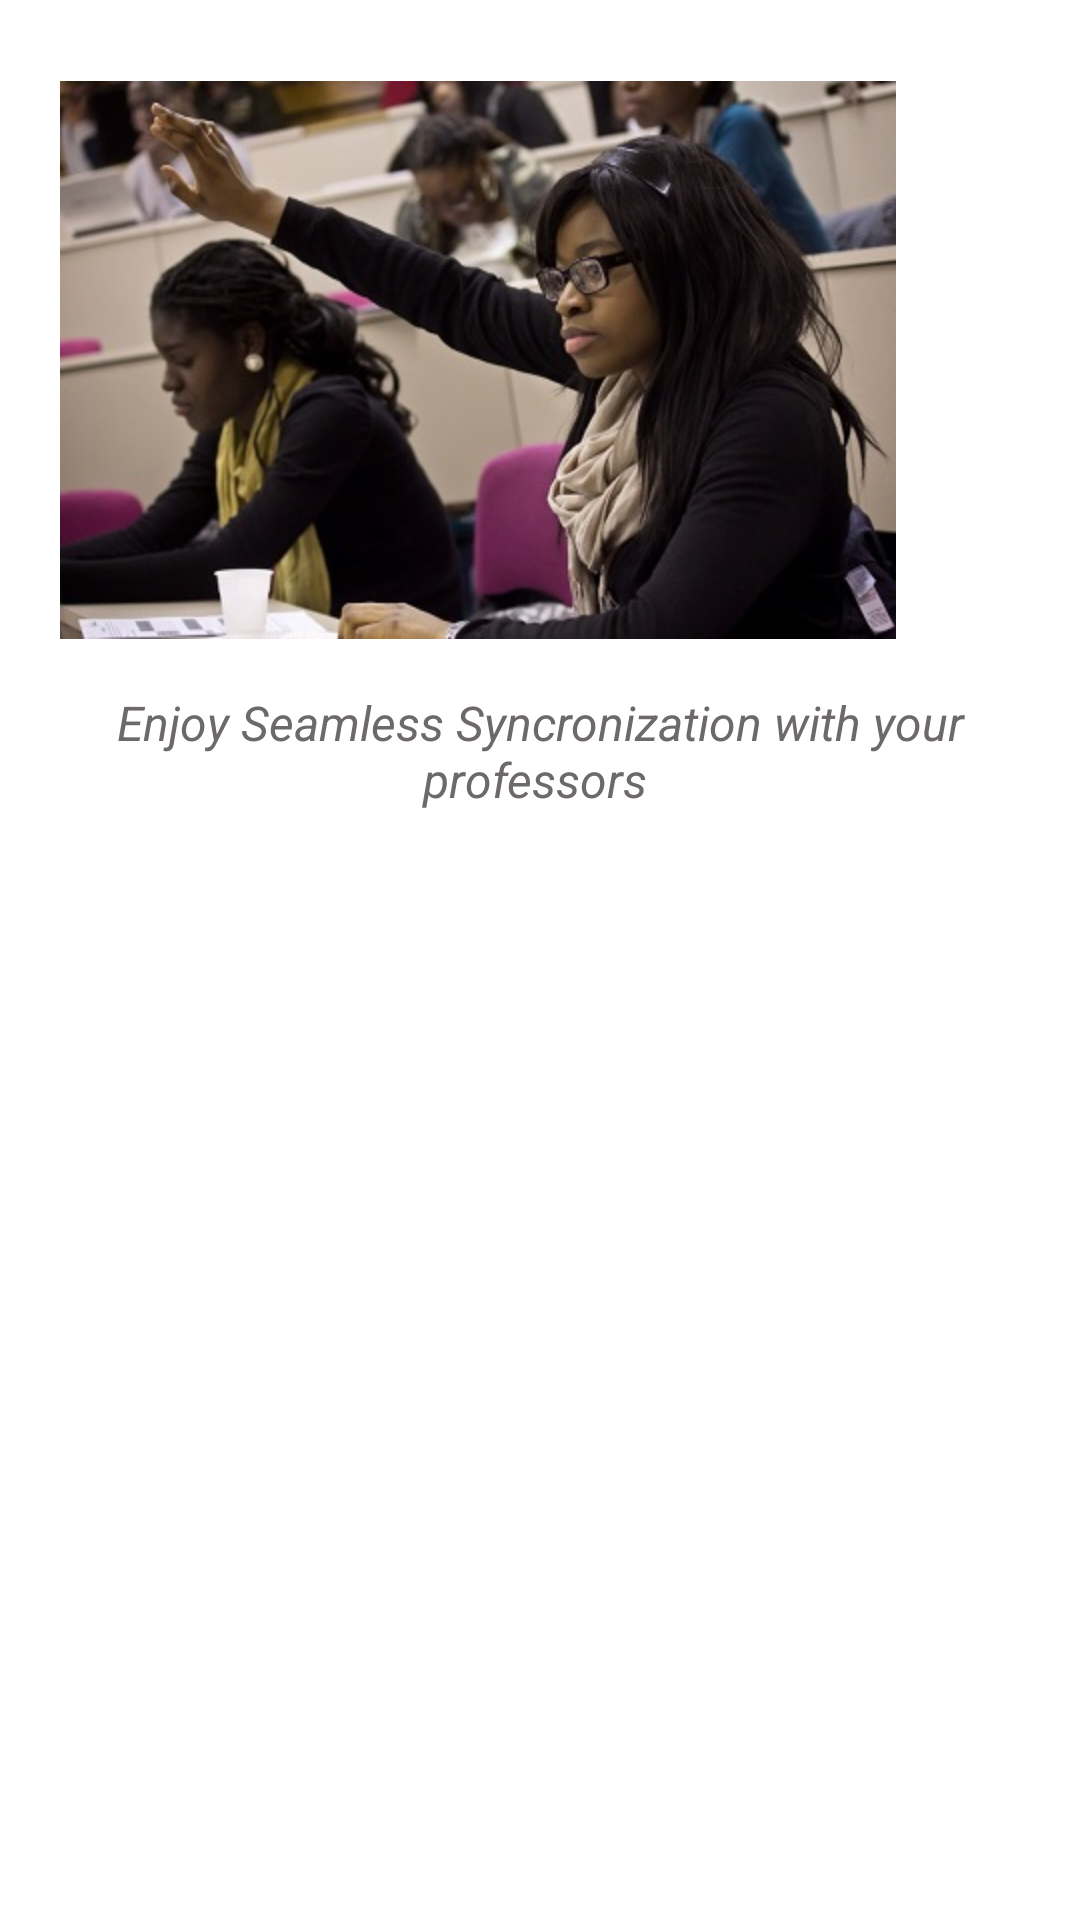

Layout XML and referenced resources for this Android screen:
<!-- AndroidManifest.xml: application theme AppTheme -->
<!-- res/layout/fragment_slide1.xml -->
<?xml version="1.0" encoding="utf-8"?>
<LinearLayout
  xmlns:android="http://schemas.android.com/apk/res/android"
  android:layout_width="fill_parent"
  android:layout_height="fill_parent"
  android:background="#fff"
  android:orientation="vertical">    
    
    
    <LinearLayout
        android:id="@+id/border"
        android:layout_width="fill_parent"
        android:layout_height="wrap_content"
        android:layout_below="@id/logo"
        android:layout_marginLeft="@dimen/linear_layout_border"
        android:layout_marginRight="@dimen/linear_layout_border"
        android:layout_marginTop="@dimen/linear_layout_border"
        android:orientation="vertical" >

        <ImageView
            android:id="@+id/slide1"
            android:layout_width="wrap_content"
            android:layout_height="@dimen/slide_height"
            android:src="@drawable/slide1" />

        <TextView
            android:id="@+id/text"
            android:layout_width="fill_parent"
            android:layout_height="wrap_content"
            android:layout_below="@id/slide1"
            android:layout_marginTop="@dimen/slide_text_margin_top"
            android:gravity="center_horizontal"
            android:text="Enjoy Seamless Syncronization with your professors "
            android:textColor="#6c6968"
            android:textSize="@dimen/slide_text_size"
            android:textStyle="italic" />

    </LinearLayout>
    
    
</LinearLayout>
<!-- resources referenced by this layout -->
<resources>
  <dimen name="linear_layout_border">20dp</dimen>
  <dimen name="slide_height">200dp</dimen>
  <dimen name="slide_text_margin_top">10dp</dimen>
  <dimen name="slide_text_size">16sp</dimen>
  <!-- drawable slide1: png bitmap (drawable-hdpi, 183570 bytes) -->
  <style name="AppTheme" parent="AppBaseTheme">
          
      </style>
  <style name="AppBaseTheme" parent="android:Theme.Light">
      </style>
</resources>
